Run: headless pygame with SDL's dummy video driver; simulated clock (each Clock.tick advances the game by its frame time, no real sleeping); random seed 0; keys injected as events and as key.get_pressed() state; mouse plan: one left click at the window centre at the start of phase 2, then a move to the lower-right quarter at the start of phase 3.
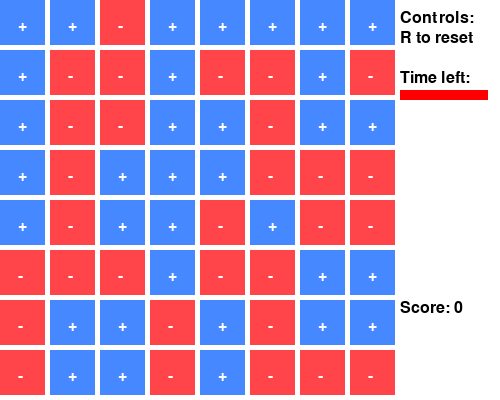
Frame 1 of 4 · flips 1–60 · no input
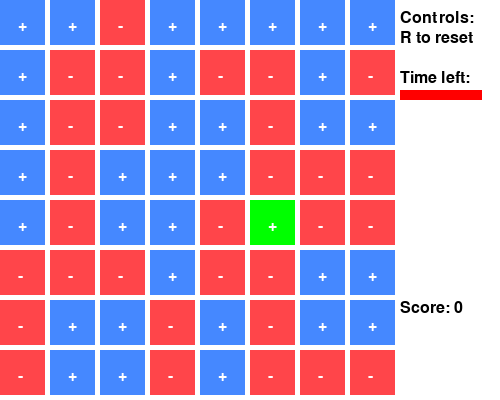
Frame 2 of 4 · flips 61–180 · clicked the window centre · tapped SPACE, RETURN · held RIGHT (→), D
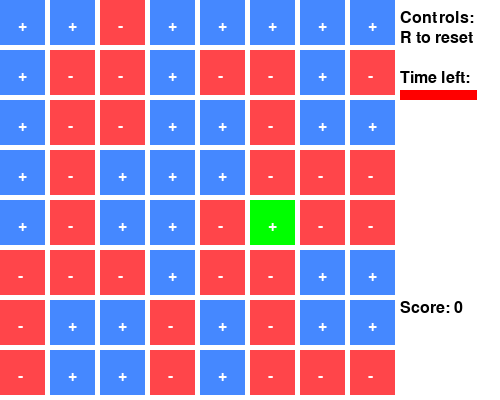
Frame 3 of 4 · flips 181–300 · moved the mouse to the lower-right quarter · held DOWN (↓), S
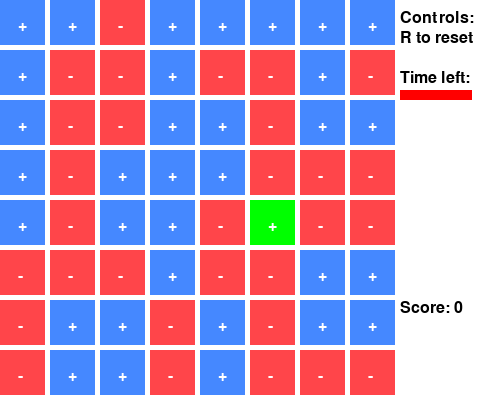
Frame 4 of 4 · flips 301–420 · held LEFT (←), A, UP (↑), W

The pygame program that drew these frames:

import pygame, sys, random
from pygame.locals import *
from math import floor, ceil

# Set up pygame.
pygame.init()

# Set up window.
windowSurface = pygame.display.set_mode((500,400), 0, 32)
pygame.display.set_caption('Plus-Minus')

mainClock = pygame.time.Clock()

# Set up the colours.
BLACK = (0, 0, 0)
WHITE = (255, 255, 255)
BLUE = (69, 136, 255)
RED = (255, 69, 74)
DARK_RED = (255, 0, 0)
GREEN = (0, 255, 0)
ORANGE = (255, 128, 0)

TILE_COLOUR = (RED, BLUE, WHITE, ORANGE, GREEN)

# Set up the fonts.
basicFont = pygame.font.SysFont(None, 24)

# Set up the text.
PLUS_SIGN = basicFont.render('+', True, WHITE, BLUE)
S_PLUS_SIGN = basicFont.render('+', True, WHITE, GREEN)
MINUS_SIGN = basicFont.render('-', True, WHITE, RED)
S_MINUS_SIGN = basicFont.render('-', True, WHITE, ORANGE)
plusRect = PLUS_SIGN.get_rect()
sPlusRect = S_PLUS_SIGN.get_rect()
minusRect = MINUS_SIGN.get_rect()
sMinusRect = S_MINUS_SIGN.get_rect()

def setToDefault():
    global selectedTile, targetScore, maxTime, timer, score, boardSize, tileSize, frameSize, board

    selectedTile = []
    targetScore = 500
    maxTime = 200
    timer = 200
    score = 0
    boardSize = 8
    tileSize = 45
    frameSize = 50
    board = generateBoard()

def drawText(text, pos):
    text = basicFont.render(text, True, BLACK, WHITE)
    textRect = text.get_rect()
    textRect.left = pos[0]
    textRect.top = pos[1]
    windowSurface.blit(text, textRect)

def drawMenu():
    drawText('Score: ' + str(score), (400, 300))
    drawText('Controls:', (400, 10))
    drawText('R to reset', (400, 30))
    drawText('Time left:', (400, 70))

def generateBoard():
    board = []
    for y in range(boardSize):
        board.append([])
        for x in range(boardSize):
            board[y].append(random.randint(0,1))
    return board

def drawBoard(board):
    # Draw tiles in 2D
    for y in range(boardSize):
        for x in range(boardSize):
            colour = TILE_COLOUR[board[y][x]]
            pygame.draw.rect(windowSurface, colour, (x*frameSize, y*frameSize, tileSize, tileSize))
            if board[y][x] == 0:
                minusRect.left = x*frameSize+17.5
                minusRect.top = y*frameSize+17.5
                windowSurface.blit(MINUS_SIGN, minusRect)
            elif board[y][x] == 1:
                plusRect.left = x*frameSize+17.5
                plusRect.top = y*frameSize+17.5
                windowSurface.blit(PLUS_SIGN, plusRect)
            # Draw selected tiles as different colours
            for item in selectedTile:
                if item[0] == x and item[1] == y:
                    colour = TILE_COLOUR[board[y][x]+3]
                    pygame.draw.rect(windowSurface, colour, (x*frameSize, y*frameSize, tileSize, tileSize))
                    if not board[y][x]:
                        sMinusRect.left = x*frameSize+17.5
                        sMinusRect.top = y*frameSize+17.5
                        windowSurface.blit(S_MINUS_SIGN, sMinusRect)
                    else:
                        sPlusRect.left = x*frameSize+17.5
                        sPlusRect.top = y*frameSize+17.5
                        windowSurface.blit(S_PLUS_SIGN, sPlusRect)

    drawMenu()

# Set the game variables.
setToDefault()

# Main game loop.
while True:
    # Draw the background.
    windowSurface.fill(WHITE)

    for event in pygame.event.get():
        if event.type == KEYDOWN:
            # Reset game if 'r' key is pressed
            if event.key == K_r:
                setToDefault()
        if event.type == MOUSEBUTTONDOWN and timer > 0:
            if event.button == 3 and len(selectedTile) > 1:
                for tile in selectedTile:
                    board[tile[1]][tile[0]] = 2
                    score = score + 2**len(selectedTile)
                    selectedTile = []  
            elif event.button == 1:
                x, y = pygame.mouse.get_pos()
                x = floor(x/frameSize)
                y = floor(y/frameSize)
                # Check if coordinates are within range of board
                if x <= 7:
                    if board[y][x] != 2:
                        if len(selectedTile) == 0:  # If no tiles are selected
                            selectedTile.append([x,y])
                        else:   # If at least one tile is selected
                            if [x,y] in selectedTile and len(selectedTile) == 1: # If a selected tile is clicked on
                                selectedTile.remove([x,y])
                            elif [x,y+1] in selectedTile: # If tile directly below is selected
                                if board[y][x] != board[y+1][x]:
                                    selectedTile.append([x,y])
                            elif [x,y-1] in selectedTile: # If tile directly above is selected
                                if board[y][x] != board[y-1][x]:
                                    selectedTile.append([x,y])
                            elif [x+1,y] in selectedTile: # If tile directly right is selected
                                if board[y][x] != board[y][x+1]:
                                    selectedTile.append([x,y])
                            elif [x-1,y] in selectedTile: # If tile directly left is selected
                                if board[y][x] != board[y][x-1]:
                                    selectedTile.append([x,y])

        # Ensure game closes correctly
        if event.type == QUIT:
            pygame.quit()
            sys.exit()

    if timer > 0:
        timer -= 0.1
        timerBox = pygame.Rect(400, 90, ceil(timer/maxTime*90), 10)
        pygame.draw.rect(windowSurface, DARK_RED, timerBox)
        drawBoard(board)
    else:
        drawText('Game over!', (210, 160))
        drawText('Your score: ' + str(score), (175, 200))
        drawText('Press R to play again.', (175, 220))

    pygame.display.update()

    mainClock.tick(40)
